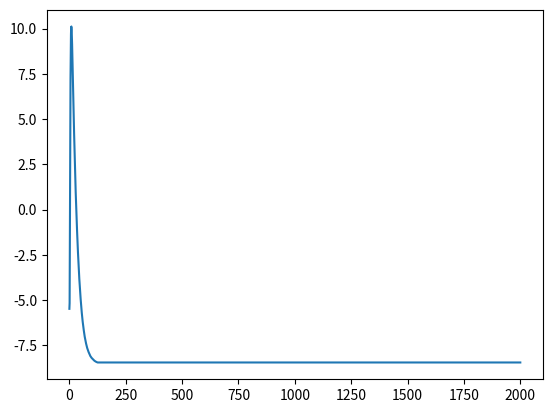
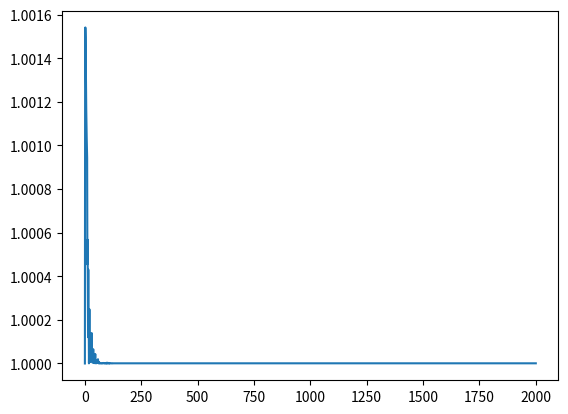

Generate these figures, in order, with matplotlib:
import numpy as np
import matplotlib.pyplot as plt
from scipy.optimize import minimize
import random

random.seed(42)
np.random.seed(42)
def grad(x):
    grad = (2*a.dot(x)) # - 2*b)
    return grad

a = np.zeros((50, 50))
for i in range(50):
    for j in range(50):
        a[i,j] = min(i+1, j+1) / 50


b = np.random.uniform(size=(50,))
xinit = np.concatenate((np.array([1]),np.zeros((49,))))

from scipy.optimize import LinearConstraint,NonlinearConstraint

def cons_f(x):
    return np.linalg.norm(x)
def jac(x):
    return [2*x]
def cons_H(x, v):
    return v[0]*2*np.eye(50)

nonlinear = NonlinearConstraint(cons_f, 1, 1, jac=jac, hess=cons_H)

def cost(x):
    return (100*x.dot(a)).dot(x) - 20*b.T.dot(x)

def func3(x,xt,lr=0.0003):
    return 1/2 * np.linalg.norm(x-xt)**2 - lr*2*b.dot(x) #grad.T.dot(x) + 0.5 / lr * np.linalg.norm(x-xt)

ll = np.array([0])
ul = np.array([1])
linear_constraint = LinearConstraint(np.eye(1),ll,ul)

def line_search(gamma, x, grad):
    return cost(x - gamma*grad)

grad_list = [np.inf]
lr = 0.007
x = [np.inf, xinit]
i=0
norms = [np.linalg.norm((x[-1]))]

while np.linalg.norm(grad(x[-1]))>1e-6:
    grad_list.append(grad(x[-1]))
    #print(grad_list)
    #lr = minimize(line_search, x0=lr_in, args=(x[-1],grad_list[-1]), constraints=linear_constraint).x
    zt = x[-1] - lr*grad_list[-1]
    x.append(minimize(func3, x0=x[-1], args=(zt,lr),constraints=nonlinear).x)
    i+=1
    #lr*=1/(i+1)
    norms.append(np.linalg.norm(x[-1]))
    if i%100==0:
        print(i)
    if i==2000:
        break

val = []
for i in range(len(x[1:])):
    coords = 10*x[i+1]
    val.append((coords.T.dot(a)).dot(coords) - 2 * b.T.dot(coords))
print(f"norm = {norms[-1]}")

plt.plot(val)
np.save('eu_pgm.npy',val)
np.save('norms_eu_pgm.npy',norms)
plt.savefig("eu_pgm.png")
plt.figure()
plt.plot(norms)
plt.savefig('norms_eu_pgm.png')